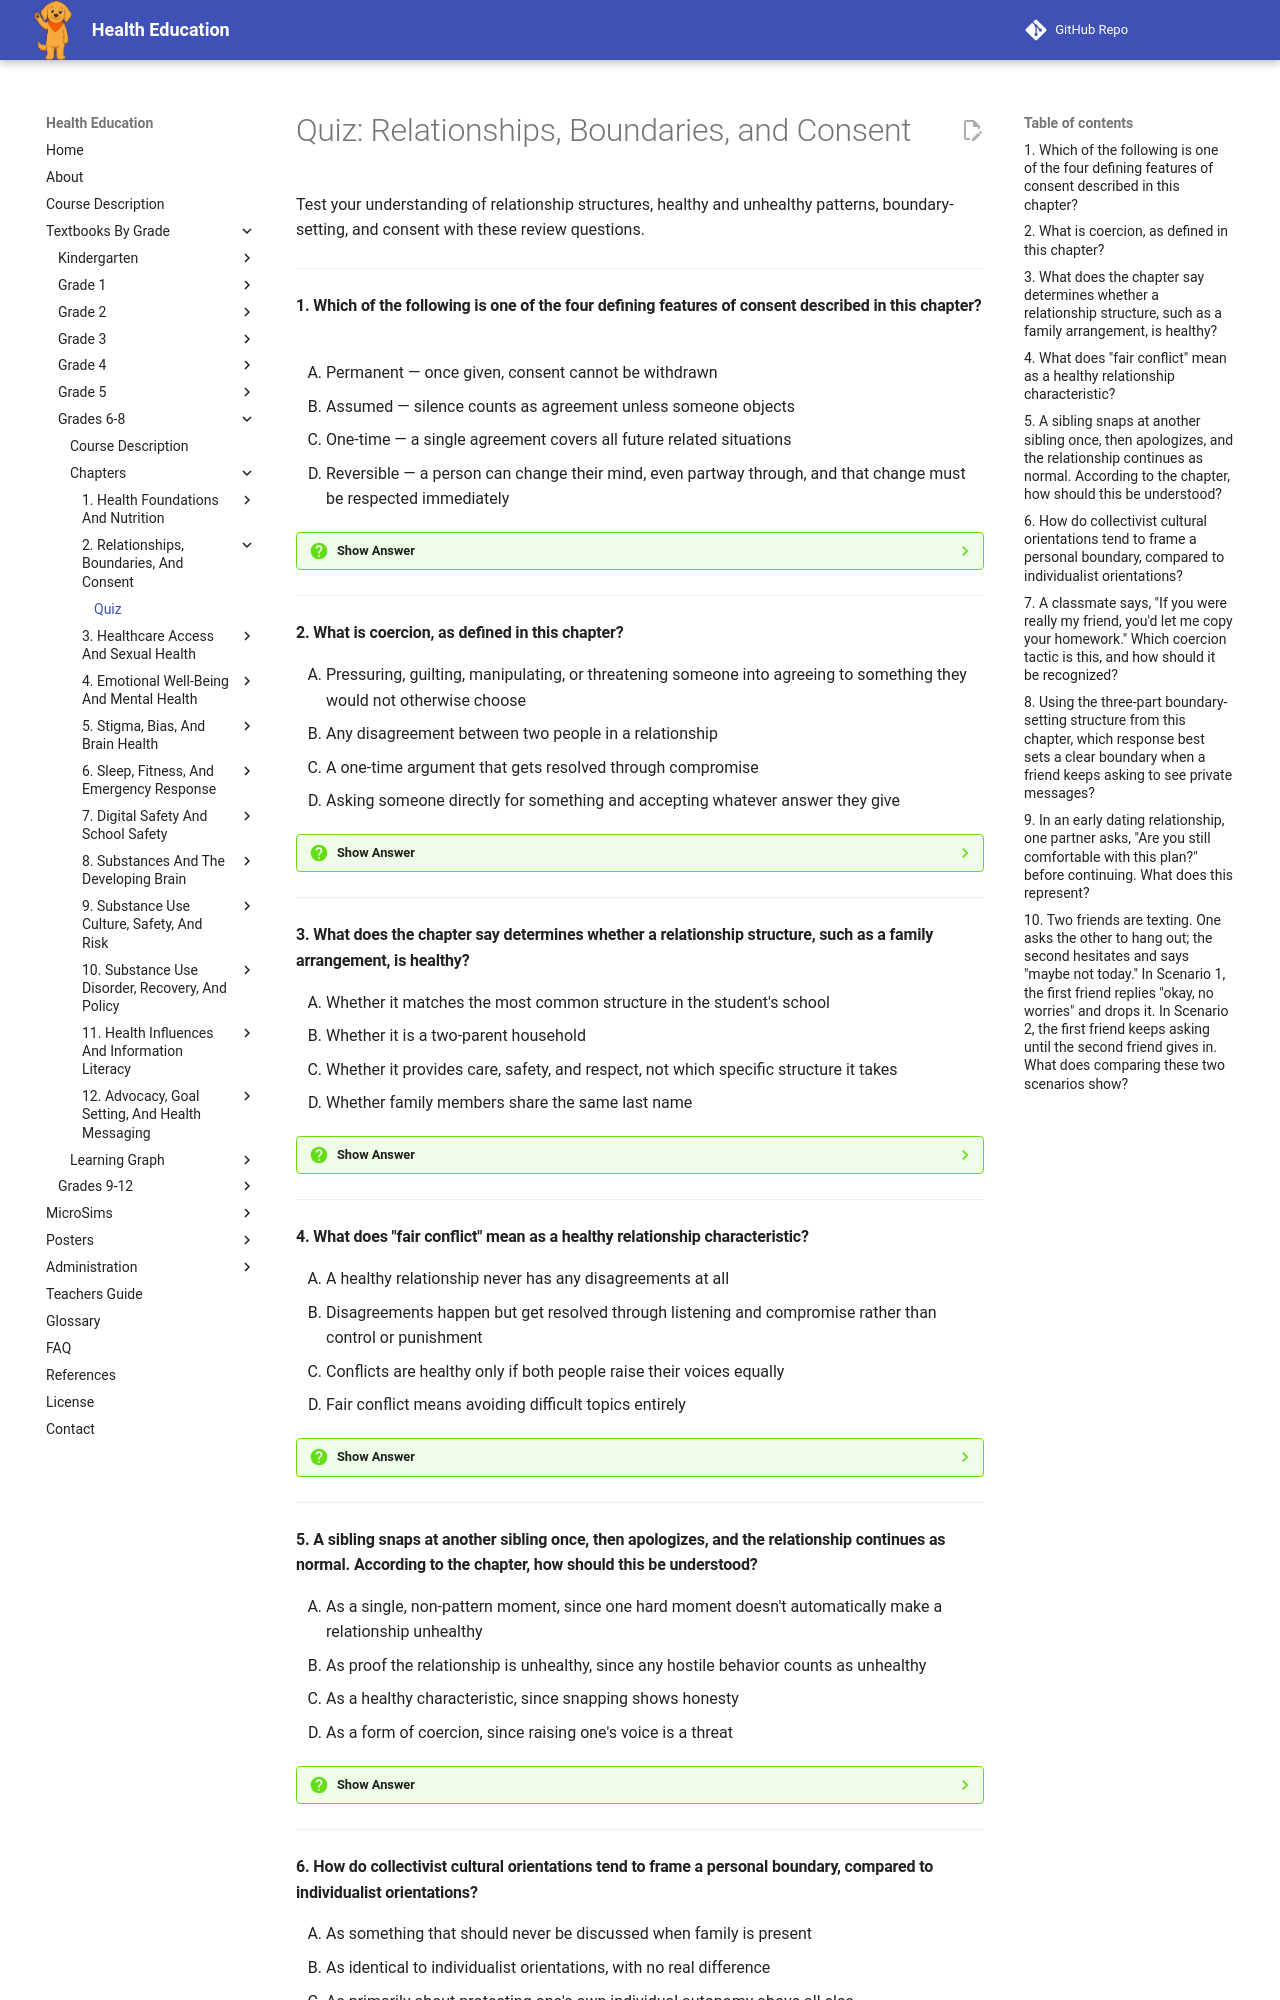

repository: dmccreary/health-education · page: bands/grade-6-8/chapters/02-relationships-boundaries-and-consent/quiz/index.html · generator: mkdocs

# Quiz: Relationships, Boundaries, and Consent

Test your understanding of relationship structures, healthy and unhealthy patterns, boundary-setting, and consent with these review questions.

---

#### 1. Which of the following is one of the four defining features of consent described in this chapter?

<div class="upper-alpha" markdown>
1. Permanent — once given, consent cannot be withdrawn
2. Assumed — silence counts as agreement unless someone objects
3. One-time — a single agreement covers all future related situations
4. Reversible — a person can change their mind, even partway through, and that change must be respected immediately
</div>

??? question "Show Answer"
    The correct answer is **D**. The chapter lists reversibility as one of consent's four features, along with being freely given, specific, and informed. It specifically notes that silence or not saying "no" is not the same as saying "yes," which rules out the "assumed" option.

    **Concept Tested:** Consent

---

#### 2. What is coercion, as defined in this chapter?

<div class="upper-alpha" markdown>
1. Pressuring, guilting, manipulating, or threatening someone into agreeing to something they would not otherwise choose
2. Any disagreement between two people in a relationship
3. A one-time argument that gets resolved through compromise
4. Asking someone directly for something and accepting whatever answer they give
</div>

??? question "Show Answer"
    The correct answer is **A**. Coercion replaces genuine willingness with pressure, fear, or exhaustion. A fair request that respects the other person's answer, like option D, is the opposite of coercion, not an example of it.

    **Concept Tested:** Coercion

---

#### 3. What does the chapter say determines whether a relationship structure, such as a family arrangement, is healthy?

<div class="upper-alpha" markdown>
1. Whether it matches the most common structure in the student's school
2. Whether it is a two-parent household
3. Whether it provides care, safety, and respect, not which specific structure it takes
4. Whether family members share the same last name
</div>

??? question "Show Answer"
    The correct answer is **C**. The chapter explains that no relationship structure is inherently better than another. What matters for health is whether a relationship, family or otherwise, actually provides care, safety, and respect.

    **Concept Tested:** Relationship Structures

---

#### 4. What does "fair conflict" mean as a healthy relationship characteristic?

<div class="upper-alpha" markdown>
1. A healthy relationship never has any disagreements at all
2. Disagreements happen but get resolved through listening and compromise rather than control or punishment
3. Conflicts are healthy only if both people raise their voices equally
4. Fair conflict means avoiding difficult topics entirely
</div>

??? question "Show Answer"
    The correct answer is **B**. The chapter is explicit that healthy relationships are not conflict-free; what makes conflict "fair" is that it gets resolved through listening and compromise instead of control or punishment, and that both people still feel safe afterward.

    **Concept Tested:** Healthy Relationship Characteristics

---

#### 5. A sibling snaps at another sibling once, then apologizes, and the relationship continues as normal. According to the chapter, how should this be understood?

<div class="upper-alpha" markdown>
1. As a single, non-pattern moment, since one hard moment doesn't automatically make a relationship unhealthy
2. As proof the relationship is unhealthy, since any hostile behavior counts as unhealthy
3. As a healthy characteristic, since snapping shows honesty
4. As a form of coercion, since raising one's voice is a threat
</div>

??? question "Show Answer"
    The correct answer is **A**. The chapter emphasizes that what matters is the pattern, not a single moment. A one-time lapse that gets acknowledged and repaired is different from control, disrespect, or manipulation that shows up repeatedly and goes unaddressed.

    **Concept Tested:** Unhealthy Relationship Characteristics

---
